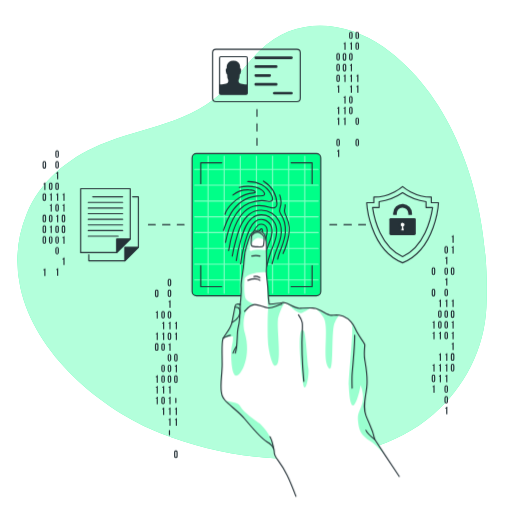
t = 0.00 s
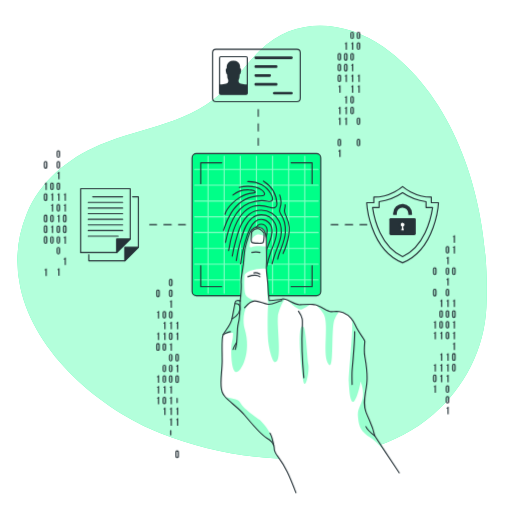
t = 1.05 s
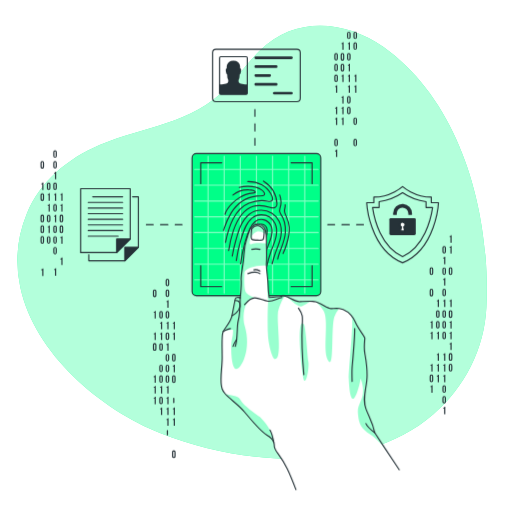
t = 1.95 s
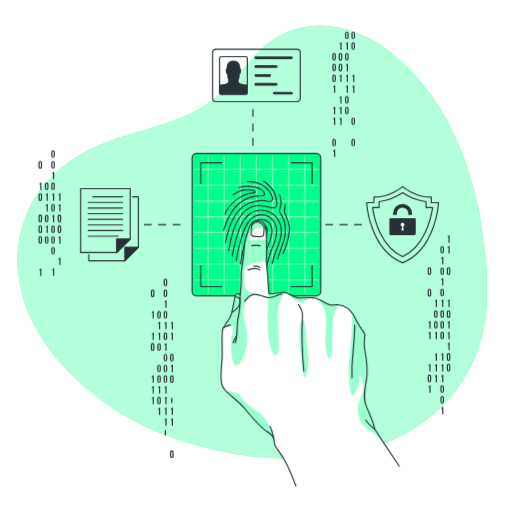
t = 3.00 s
t = 4.05 s: frame unchanged from t = 1.95 s, image omitted
t = 4.95 s: frame unchanged from t = 1.05 s, image omitted

The animated SVG that drew these frames (rendered in a browser with its animation timeline set to each time). Animation: 2 CSS @keyframes rules; one cycle of 6.00 s, repeats indefinitely.

<svg class="animated" id="freepik_stories-fingerprint" xmlns="http://www.w3.org/2000/svg" viewBox="0 0 500 500" version="1.1" xmlns:xlink="http://www.w3.org/1999/xlink" xmlns:svgjs="http://svgjs.com/svgjs"><style>svg#freepik_stories-fingerprint:not(.animated) .animable {opacity: 0;}svg#freepik_stories-fingerprint.animated #freepik--Graphics--inject-2 {animation: 6s Infinite  linear shake;animation-delay: 0s;}svg#freepik_stories-fingerprint.animated #freepik--Hand--inject-2 {animation: 6s Infinite  linear floating;animation-delay: 0s;}            @keyframes shake {                10%, 90% {                    transform: translate3d(-1px, 0, 0);                  }                  20%, 80% {                    transform: translate3d(2px, 0, 0);                  }                  30%, 50%, 70% {                    transform: translate3d(-4px, 0, 0);                  }                  40%, 60% {                    transform: translate3d(4px, 0, 0);                  }            }                    @keyframes floating {                0% {                    opacity: 1;                    transform: translateY(0px);                }                50% {                    transform: translateY(-10px);                }                100% {                    opacity: 1;                    transform: translateY(0px);                }            }        </style><g id="freepik--background-simple--inject-2" class="animable" style="transform-origin: 246.234px 248.585px;"><g id="eldrql3cim2cv"><path d="M67.93,167.09s-27.88,72,11.3,144.5S199.11,422.39,263.7,455.14s131.66,16.8,163.53-36.84-11.84-91.93-11.9-168.42,11.45-96.74-30-161.36-143.06-78.93-219.9-31S67.93,167.09,67.93,167.09Z" style="fill: rgb(255, 255, 255); opacity: 0.7; transform-origin: 248.588px 250.609px;" class="animable" id="elk6lkio78vbs"></path></g><path d="M19.78,280.21a120.38,120.38,0,0,1,6.41-71.42C39,177.17,66.46,154.71,97.24,141.6c44.74-19,88.66-19.41,125-56.74,11.21-11.52,20.63-24.71,32.08-36,33.8-33.26,83.26-29.23,120.19-2.85,77,55,104.76,164,100.47,254.06-1.92,40.43-21.22,78.06-51.77,104.58-69.09,60-186.4,49.9-265.76,18.58C98.31,399.9,33.68,345.43,19.78,280.21Z" style="fill: #00FF88; transform-origin: 246.234px 236.664px;" id="elbbwjqoenb3v" class="animable"></path><g id="elqvrk4dj6qcj"><path d="M19.78,280.21a120.38,120.38,0,0,1,6.41-71.42C39,177.17,66.46,154.71,97.24,141.6c44.74-19,88.66-19.41,125-56.74,11.21-11.52,20.63-24.71,32.08-36,33.8-33.26,83.26-29.23,120.19-2.85,77,55,104.76,164,100.47,254.06-1.92,40.43-21.22,78.06-51.77,104.58-69.09,60-186.4,49.9-265.76,18.58C98.31,399.9,33.68,345.43,19.78,280.21Z" style="fill: rgb(255, 255, 255); opacity: 0.7; transform-origin: 246.234px 236.664px;" class="animable" id="eleoemb8j8g0u"></path></g></g><g id="freepik--Graphics--inject-2" class="animable" style="transform-origin: 242.635px 239.081px;"><line x1="250.94" y1="106.97" x2="250.94" y2="113.61" style="fill: none; stroke: rgb(38, 50, 56); stroke-linecap: round; stroke-linejoin: round; stroke-width: 1.10721px; transform-origin: 250.94px 110.29px;" id="elen70is0aa59" class="animable"></line><line x1="250.94" y1="120.78" x2="250.94" y2="131.53" style="fill: none; stroke: rgb(38, 50, 56); stroke-linecap: round; stroke-linejoin: round; stroke-width: 1.10721px; stroke-dasharray: 7.16552, 7.16552; transform-origin: 250.94px 126.155px;" id="elusv39ltnwml" class="animable"></line><line x1="250.94" y1="135.11" x2="250.94" y2="141.75" style="fill: none; stroke: rgb(38, 50, 56); stroke-linecap: round; stroke-linejoin: round; stroke-width: 1.10721px; transform-origin: 250.94px 138.43px;" id="elomv2dhj4fpi" class="animable"></line><line x1="356.91" y1="219.38" x2="350.27" y2="219.38" style="fill: none; stroke: rgb(38, 50, 56); stroke-linecap: round; stroke-linejoin: round; stroke-width: 1.10721px; transform-origin: 353.59px 219.38px;" id="el6licugb73r8" class="animable"></line><line x1="343.1" y1="219.38" x2="332.35" y2="219.38" style="fill: none; stroke: rgb(38, 50, 56); stroke-linecap: round; stroke-linejoin: round; stroke-width: 1.10721px; stroke-dasharray: 7.16549, 7.16549; transform-origin: 337.725px 219.38px;" id="el51jspbi0j2s" class="animable"></line><line x1="328.77" y1="219.38" x2="322.13" y2="219.38" style="fill: none; stroke: rgb(38, 50, 56); stroke-linecap: round; stroke-linejoin: round; stroke-width: 1.10721px; transform-origin: 325.45px 219.38px;" id="elo1aby1n9fze" class="animable"></line><line x1="179.76" y1="219.38" x2="173.11" y2="219.38" style="fill: none; stroke: rgb(38, 50, 56); stroke-linecap: round; stroke-linejoin: round; stroke-width: 1.10721px; transform-origin: 176.435px 219.38px;" id="elymwcxdh8cjb" class="animable"></line><line x1="165.95" y1="219.38" x2="155.2" y2="219.38" style="fill: none; stroke: rgb(38, 50, 56); stroke-linecap: round; stroke-linejoin: round; stroke-width: 1.10721px; stroke-dasharray: 7.16549, 7.16549; transform-origin: 160.575px 219.38px;" id="ellog5cx8alen" class="animable"></line><line x1="151.62" y1="219.38" x2="144.97" y2="219.38" style="fill: none; stroke: rgb(38, 50, 56); stroke-linecap: round; stroke-linejoin: round; stroke-width: 1.10721px; transform-origin: 148.295px 219.38px;" id="eleuf1s15xg6" class="animable"></line><path d="M434,241.9a1.75,1.75,0,1,1,3.5,0v3.82a1.75,1.75,0,1,1-3.5,0Zm1.15,3.89c0,.52.23.72.6.72s.59-.2.59-.72v-4c0-.52-.23-.72-.59-.72s-.6.2-.6.72Z" style="fill: rgb(38, 50, 56); transform-origin: 435.75px 243.81px;" id="el5bh7uuczpbn" class="animable"></path><path d="M434.82,251.54a1.14,1.14,0,0,0,1.26-.92h.78V258h-1.15v-5.59h-.89Z" style="fill: rgb(38, 50, 56); transform-origin: 435.84px 254.31px;" id="elc464kzkvl1o" class="animable"></path><path d="M434,262.85a1.75,1.75,0,1,1,3.5,0v3.81a1.75,1.75,0,1,1-3.5,0Zm1.15,3.89c0,.52.23.72.6.72s.59-.2.59-.72v-4c0-.53-.23-.72-.59-.72s-.6.19-.6.72Z" style="fill: rgb(38, 50, 56); transform-origin: 435.75px 264.755px;" id="el3hqpa81u0st" class="animable"></path><path d="M434.82,272.49a1.14,1.14,0,0,0,1.26-.92h.78v7.32h-1.15V273.3h-.89Z" style="fill: rgb(38, 50, 56); transform-origin: 435.84px 275.23px;" id="elkerpepekbvf" class="animable"></path><path d="M434,283.8a1.75,1.75,0,1,1,3.5,0v3.81a1.75,1.75,0,1,1-3.5,0Zm1.15,3.88c0,.53.23.72.6.72s.59-.19.59-.72v-4c0-.52-.23-.72-.59-.72s-.6.2-.6.72Z" style="fill: rgb(38, 50, 56); transform-origin: 435.75px 285.705px;" id="elvs90gtzg7z" class="animable"></path><path d="M434.82,293.43a1.14,1.14,0,0,0,1.26-.92h.78v7.33h-1.15v-5.59h-.89Z" style="fill: rgb(38, 50, 56); transform-origin: 435.84px 296.175px;" id="ellz21wb7rrmd" class="animable"></path><path d="M434,304.74a1.75,1.75,0,1,1,3.5,0v3.82a1.75,1.75,0,1,1-3.5,0Zm1.15,3.89c0,.52.23.72.6.72s.59-.2.59-.72v-4c0-.52-.23-.72-.59-.72s-.6.2-.6.72Z" style="fill: rgb(38, 50, 56); transform-origin: 435.75px 306.65px;" id="elqcof2ay0xyb" class="animable"></path><path d="M434,315.22a1.75,1.75,0,1,1,3.5,0V319a1.75,1.75,0,1,1-3.5,0Zm1.15,3.88c0,.53.23.72.6.72s.59-.19.59-.72v-4c0-.53-.23-.73-.59-.73s-.6.2-.6.73Z" style="fill: rgb(38, 50, 56); transform-origin: 435.75px 317.11px;" id="el0vpodreoj1b" class="animable"></path><path d="M434,325.69a1.75,1.75,0,1,1,3.5,0v3.81a1.75,1.75,0,1,1-3.5,0Zm1.15,3.89c0,.52.23.72.6.72s.59-.2.59-.72v-4c0-.52-.23-.72-.59-.72s-.6.2-.6.72Z" style="fill: rgb(38, 50, 56); transform-origin: 435.75px 327.595px;" id="elkvdh4y5ifkn" class="animable"></path><path d="M434.82,345.8a1.14,1.14,0,0,0,1.26-.92h.78v7.33h-1.15v-5.59h-.89Z" style="fill: rgb(38, 50, 56); transform-origin: 435.84px 348.545px;" id="elpv7e75u0bu" class="animable"></path><path d="M434.82,356.28a1.13,1.13,0,0,0,1.26-.93h.78v7.33h-1.15v-5.59h-.89Z" style="fill: rgb(38, 50, 56); transform-origin: 435.84px 359.015px;" id="elglhhtuj8iau" class="animable"></path><path d="M434.82,366.75a1.14,1.14,0,0,0,1.26-.92h.78v7.32h-1.15v-5.58h-.89Z" style="fill: rgb(38, 50, 56); transform-origin: 435.84px 369.49px;" id="elzb9dvtjckpq" class="animable"></path><path d="M434,378.06a1.75,1.75,0,1,1,3.5,0v3.81a1.75,1.75,0,1,1-3.5,0Zm1.15,3.88c0,.53.23.72.6.72s.59-.19.59-.72V378c0-.53-.23-.73-.59-.73s-.6.2-.6.73Z" style="fill: rgb(38, 50, 56); transform-origin: 435.75px 379.965px;" id="elhch0egi8ar" class="animable"></path><path d="M434,388.53a1.75,1.75,0,1,1,3.5,0v3.81a1.75,1.75,0,1,1-3.5,0Zm1.15,3.89c0,.52.23.72.6.72s.59-.2.59-.72v-4c0-.52-.23-.72-.59-.72s-.6.2-.6.72Z" style="fill: rgb(38, 50, 56); transform-origin: 435.75px 390.435px;" id="el1g6tztqpud9" class="animable"></path><path d="M434.82,398.17a1.14,1.14,0,0,0,1.26-.92h.78v7.32h-1.15V399h-.89Z" style="fill: rgb(38, 50, 56); transform-origin: 435.84px 400.91px;" id="eltytnh423uhr" class="animable"></path><path d="M441,230.59a1.15,1.15,0,0,0,1.27-.92h.77V237h-1.15v-5.59H441Z" style="fill: rgb(38, 50, 56); transform-origin: 442.02px 233.335px;" id="el6hh1go7taq2" class="animable"></path><path d="M441,241.07a1.15,1.15,0,0,0,1.27-.92h.77v7.32h-1.15v-5.59H441Z" style="fill: rgb(38, 50, 56); transform-origin: 442.02px 243.81px;" id="elnmbwmi8gq5k" class="animable"></path><path d="M440.24,262.85a1.75,1.75,0,1,1,3.49,0v3.81a1.75,1.75,0,1,1-3.49,0Zm1.15,3.89c0,.52.23.72.59.72s.6-.2.6-.72v-4c0-.53-.23-.72-.6-.72s-.59.19-.59.72Z" style="fill: rgb(38, 50, 56); transform-origin: 441.985px 264.755px;" id="elcpf36rji6zd" class="animable"></path><path d="M441,293.43a1.15,1.15,0,0,0,1.27-.92h.77v7.33h-1.15v-5.59H441Z" style="fill: rgb(38, 50, 56); transform-origin: 442.02px 296.175px;" id="eljtas4zny5wk" class="animable"></path><path d="M440.24,304.74a1.75,1.75,0,1,1,3.49,0v3.82a1.75,1.75,0,1,1-3.49,0Zm1.15,3.89c0,.52.23.72.59.72s.6-.2.6-.72v-4c0-.52-.23-.72-.6-.72s-.59.2-.59.72Z" style="fill: rgb(38, 50, 56); transform-origin: 441.985px 306.65px;" id="elqtc0jc0uua" class="animable"></path><path d="M441,314.38a1.15,1.15,0,0,0,1.27-.92h.77v7.33h-1.15V315.2H441Z" style="fill: rgb(38, 50, 56); transform-origin: 442.02px 317.125px;" id="el0s6kfsk3d2l" class="animable"></path><path d="M441,324.85a1.14,1.14,0,0,0,1.27-.92h.77v7.33h-1.15v-5.59H441Z" style="fill: rgb(38, 50, 56); transform-origin: 442.02px 327.595px;" id="elu1u1u230dbk" class="animable"></path><path d="M441,335.33a1.15,1.15,0,0,0,1.27-.92h.77v7.32h-1.15v-5.59H441Z" style="fill: rgb(38, 50, 56); transform-origin: 442.02px 338.07px;" id="elt1544y9akl" class="animable"></path><path d="M440.24,346.64a1.75,1.75,0,1,1,3.49,0v3.81a1.75,1.75,0,1,1-3.49,0Zm1.15,3.88c0,.53.23.72.59.72s.6-.19.6-.72v-3.95c0-.53-.23-.73-.6-.73s-.59.2-.59.73Z" style="fill: rgb(38, 50, 56); transform-origin: 441.985px 348.545px;" id="el5ad4ws01r3o" class="animable"></path><path d="M440.24,357.11a1.75,1.75,0,1,1,3.49,0v3.81a1.75,1.75,0,1,1-3.49,0Zm1.15,3.89c0,.52.23.72.59.72s.6-.2.6-.72v-4c0-.52-.23-.72-.6-.72s-.59.2-.59.72Z" style="fill: rgb(38, 50, 56); transform-origin: 441.985px 359.015px;" id="elrusen2zg91k" class="animable"></path><path d="M428.59,293.43a1.15,1.15,0,0,0,1.27-.92h.77v7.33h-1.15v-5.59h-.89Z" style="fill: rgb(38, 50, 56); transform-origin: 429.61px 296.175px;" id="elfirev9bpttk" class="animable"></path><path d="M427.78,304.74a1.75,1.75,0,1,1,3.5,0v3.82a1.75,1.75,0,1,1-3.5,0Zm1.15,3.89c0,.52.23.72.6.72s.6-.2.6-.72v-4c0-.52-.23-.72-.6-.72s-.6.2-.6.72Z" style="fill: rgb(38, 50, 56); transform-origin: 429.53px 306.65px;" id="el2yxtv4omgp8" class="animable"></path><path d="M427.78,315.22a1.75,1.75,0,1,1,3.5,0V319a1.75,1.75,0,1,1-3.5,0Zm1.15,3.88c0,.53.23.72.6.72s.6-.19.6-.72v-4c0-.53-.23-.73-.6-.73s-.6.2-.6.73Z" style="fill: rgb(38, 50, 56); transform-origin: 429.53px 317.11px;" id="el22ru6ubkj53" class="animable"></path><path d="M428.59,324.85a1.14,1.14,0,0,0,1.27-.92h.77v7.33h-1.15v-5.59h-.89Z" style="fill: rgb(38, 50, 56); transform-origin: 429.61px 327.595px;" id="elbyalu32qfqo" class="animable"></path><path d="M428.59,345.8a1.15,1.15,0,0,0,1.27-.92h.77v7.33h-1.15v-5.59h-.89Z" style="fill: rgb(38, 50, 56); transform-origin: 429.61px 348.545px;" id="el568wqq5vlll" class="animable"></path><path d="M428.59,356.28a1.15,1.15,0,0,0,1.27-.93h.77v7.33h-1.15v-5.59h-.89Z" style="fill: rgb(38, 50, 56); transform-origin: 429.61px 359.015px;" id="elpd35u8gzkye" class="animable"></path><path d="M428.59,366.75a1.15,1.15,0,0,0,1.27-.92h.77v7.32h-1.15v-5.58h-.89Z" style="fill: rgb(38, 50, 56); transform-origin: 429.61px 369.49px;" id="elowu0jxl9exq" class="animable"></path><path d="M421.56,262.85a1.75,1.75,0,1,1,3.49,0v3.81a1.75,1.75,0,1,1-3.49,0Zm1.15,3.89c0,.52.23.72.59.72s.6-.2.6-.72v-4c0-.53-.23-.72-.6-.72s-.59.19-.59.72Z" style="fill: rgb(38, 50, 56); transform-origin: 423.305px 264.755px;" id="elq4vy2hodf3" class="animable"></path><path d="M421.56,283.8a1.75,1.75,0,1,1,3.49,0v3.81a1.75,1.75,0,1,1-3.49,0Zm1.15,3.88c0,.53.23.72.59.72s.6-.19.6-.72v-4c0-.52-.23-.72-.6-.72s-.59.2-.59.72Z" style="fill: rgb(38, 50, 56); transform-origin: 423.305px 285.705px;" id="eldspyr6kzoxu" class="animable"></path><path d="M422.36,314.38a1.15,1.15,0,0,0,1.27-.92h.77v7.33h-1.15V315.2h-.89Z" style="fill: rgb(38, 50, 56); transform-origin: 423.38px 317.125px;" id="ellzprj1y2gbe" class="animable"></path><path d="M422.36,324.85a1.14,1.14,0,0,0,1.27-.92h.77v7.33h-1.15v-5.59h-.89Z" style="fill: rgb(38, 50, 56); transform-origin: 423.38px 327.595px;" id="elwbqkov7ce9b" class="animable"></path><path d="M422.36,356.28a1.15,1.15,0,0,0,1.27-.93h.77v7.33h-1.15v-5.59h-.89Z" style="fill: rgb(38, 50, 56); transform-origin: 423.38px 359.015px;" id="eln88lbqogd5l" class="animable"></path><path d="M421.56,367.59a1.75,1.75,0,1,1,3.49,0v3.81a1.75,1.75,0,1,1-3.49,0Zm1.15,3.88c0,.52.23.72.59.72s.6-.2.6-.72v-4c0-.52-.23-.72-.6-.72s-.59.2-.59.72Z" style="fill: rgb(38, 50, 56); transform-origin: 423.305px 369.495px;" id="elalbxt8uijt" class="animable"></path><path d="M422.36,377.22a1.15,1.15,0,0,0,1.27-.92h.77v7.33h-1.15V378h-.89Z" style="fill: rgb(38, 50, 56); transform-origin: 423.38px 379.965px;" id="elptoxttr3cqc" class="animable"></path><path d="M163.73,274a1.75,1.75,0,1,1,3.5,0v3.81a1.75,1.75,0,1,1-3.5,0Zm1.15,3.88c0,.53.23.73.6.73s.59-.2.59-.73v-4c0-.53-.23-.73-.59-.73s-.6.2-.6.73Z" style="fill: rgb(38, 50, 56); transform-origin: 165.48px 275.905px;" id="elxf1ljcunyc" class="animable"></path><path d="M163.73,284.5a1.75,1.75,0,1,1,3.5,0v3.81a1.75,1.75,0,1,1-3.5,0Zm1.15,3.89c0,.52.23.72.6.72s.59-.2.59-.72v-4c0-.52-.23-.72-.59-.72s-.6.2-.6.72Z" style="fill: rgb(38, 50, 56); transform-origin: 165.48px 286.405px;" id="eldmpjem6to5" class="animable"></path><path d="M164.54,294.14a1.14,1.14,0,0,0,1.26-.92h.78v7.33h-1.15V295h-.89Z" style="fill: rgb(38, 50, 56); transform-origin: 165.56px 296.885px;" id="el31dx18njsf9" class="animable"></path><path d="M163.73,305.45a1.75,1.75,0,1,1,3.5,0v3.81a1.75,1.75,0,1,1-3.5,0Zm1.15,3.88c0,.53.23.73.6.73s.59-.2.59-.73v-3.95c0-.53-.23-.73-.59-.73s-.6.2-.6.73Z" style="fill: rgb(38, 50, 56); transform-origin: 165.48px 307.355px;" id="el24hp3stf2wr" class="animable"></path><path d="M164.54,315.09a1.14,1.14,0,0,0,1.26-.92h.78v7.32h-1.15V315.9h-.89Z" style="fill: rgb(38, 50, 56); transform-origin: 165.56px 317.83px;" id="elysbrqx0vuf" class="animable"></path><path d="M163.73,326.4a1.75,1.75,0,1,1,3.5,0v3.81a1.75,1.75,0,1,1-3.5,0Zm1.15,3.88c0,.52.23.72.6.72s.59-.2.59-.72v-4c0-.52-.23-.72-.59-.72s-.6.2-.6.72Z" style="fill: rgb(38, 50, 56); transform-origin: 165.48px 328.305px;" id="el8e27315rooo" class="animable"></path><path d="M164.54,336a1.14,1.14,0,0,0,1.26-.92h.78v7.33h-1.15v-5.59h-.89Z" style="fill: rgb(38, 50, 56); transform-origin: 165.56px 338.745px;" id="elhydrz4zb92h" class="animable"></path><path d="M163.73,347.34a1.75,1.75,0,1,1,3.5,0v3.81a1.75,1.75,0,1,1-3.5,0Zm1.15,3.89c0,.52.23.72.6.72s.59-.2.59-.72v-4c0-.52-.23-.72-.59-.72s-.6.2-.6.72Z" style="fill: rgb(38, 50, 56); transform-origin: 165.48px 349.245px;" id="el5qnqd4ncrny" class="animable"></path><path d="M163.73,357.82a1.75,1.75,0,1,1,3.5,0v3.81a1.75,1.75,0,1,1-3.5,0Zm1.15,3.88c0,.52.23.72.6.72s.59-.2.59-.72v-4c0-.52-.23-.72-.59-.72s-.6.2-.6.72Z" style="fill: rgb(38, 50, 56); transform-origin: 165.48px 359.725px;" id="elo4cxpb9x4nk" class="animable"></path><path d="M163.73,368.29a1.75,1.75,0,1,1,3.5,0v3.81a1.75,1.75,0,1,1-3.5,0Zm1.15,3.88c0,.53.23.73.6.73s.59-.2.59-.73v-3.95c0-.53-.23-.72-.59-.72s-.6.19-.6.72Z" style="fill: rgb(38, 50, 56); transform-origin: 165.48px 370.195px;" id="eli3yedun2in9" class="animable"></path><path d="M164.54,377.93a1.14,1.14,0,0,0,1.26-.92h.78v7.32h-1.15v-5.59h-.89Z" style="fill: rgb(38, 50, 56); transform-origin: 165.56px 380.67px;" id="ely213w6f0kss" class="animable"></path><path d="M164.54,388.4a1.14,1.14,0,0,0,1.26-.92h.78v7.33h-1.15v-5.59h-.89Z" style="fill: rgb(38, 50, 56); transform-origin: 165.56px 391.145px;" id="el2sngln7gf28" class="animable"></path><path d="M164.54,398.87a1.14,1.14,0,0,0,1.26-.92h.78v7.33h-1.15v-5.59h-.89Z" style="fill: rgb(38, 50, 56); transform-origin: 165.56px 401.615px;" id="elhd5zjlakfbc" class="animable"></path><path d="M164.54,409.35a1.14,1.14,0,0,0,1.26-.92h.78v7.32h-1.15v-5.59h-.89Z" style="fill: rgb(38, 50, 56); transform-origin: 165.56px 412.09px;" id="elm20smvkv1wr" class="animable"></path><path d="M164.88,424.54c0,.53.23.72.6.72s.59-.19.59-.72v-4c0-.52-.23-.72-.59-.72s-.6.2-.6.72Z" style="fill: rgb(38, 50, 56); transform-origin: 165.475px 422.54px;" id="elfte2tal6ue" class="animable"></path><path d="M170.76,315.09a1.15,1.15,0,0,0,1.27-.92h.77v7.32h-1.15V315.9h-.89Z" style="fill: rgb(38, 50, 56); transform-origin: 171.78px 317.83px;" id="elg9psvsfqipf" class="animable"></path><path d="M170.76,325.56a1.15,1.15,0,0,0,1.27-.92h.77V332h-1.15v-5.59h-.89Z" style="fill: rgb(38, 50, 56); transform-origin: 171.78px 328.32px;" id="elcrn757oaizg" class="animable"></path><path d="M170,347.34a1.75,1.75,0,1,1,3.49,0v3.81a1.75,1.75,0,1,1-3.49,0Zm1.15,3.89c0,.52.23.72.59.72s.6-.2.6-.72v-4c0-.52-.23-.72-.6-.72s-.59.2-.59.72Z" style="fill: rgb(38, 50, 56); transform-origin: 171.745px 349.245px;" id="el0vosyh30dnta" class="animable"></path><path d="M170.76,357a1.15,1.15,0,0,0,1.27-.92h.77v7.33h-1.15V357.8h-.89Z" style="fill: rgb(38, 50, 56); transform-origin: 171.78px 359.745px;" id="el2gqv6ldnyb4" class="animable"></path><path d="M170,368.29a1.75,1.75,0,1,1,3.49,0v3.81a1.75,1.75,0,1,1-3.49,0Zm1.15,3.88c0,.53.23.73.59.73s.6-.2.6-.73v-3.95c0-.53-.23-.72-.6-.72s-.59.19-.59.72Z" style="fill: rgb(38, 50, 56); transform-origin: 171.745px 370.195px;" id="el3939r7fjhkq" class="animable"></path><path d="M171.11,393.12c0,.52.23.72.59.72s.6-.2.6-.72v-4c0-.52-.23-.72-.6-.72s-.59.2-.59.72Z" style="fill: rgb(38, 50, 56); transform-origin: 171.705px 391.12px;" id="eldjukl080s96" class="animable"></path><path d="M170.76,398.87A1.15,1.15,0,0,0,172,398h.77v7.33h-1.15v-5.59h-.89Z" style="fill: rgb(38, 50, 56); transform-origin: 171.75px 401.665px;" id="eloyf8lsu10q" class="animable"></path><path d="M170.76,409.35a1.15,1.15,0,0,0,1.27-.92h.77v7.32h-1.15v-5.59h-.89Z" style="fill: rgb(38, 50, 56); transform-origin: 171.78px 412.09px;" id="elume5ltxptnr" class="animable"></path><path d="M170,441.6a1.75,1.75,0,1,1,3.49,0v3.82a1.75,1.75,0,1,1-3.49,0Zm1.15,3.89c0,.52.23.72.59.72s.6-.2.6-.72v-4c0-.52-.23-.72-.6-.72s-.59.2-.59.72Z" style="fill: rgb(38, 50, 56); transform-origin: 171.745px 443.51px;" id="elfiwb5tiyk1l" class="animable"></path><path d="M157.5,305.45a1.75,1.75,0,1,1,3.5,0v3.81a1.75,1.75,0,1,1-3.5,0Zm1.15,3.88c0,.53.23.73.6.73s.6-.2.6-.73v-3.95c0-.53-.23-.73-.6-.73s-.6.2-.6.73Z" style="fill: rgb(38, 50, 56); transform-origin: 159.25px 307.355px;" id="elorwsc4ypoc" class="animable"></path><path d="M158.31,315.09a1.15,1.15,0,0,0,1.27-.92h.77v7.32H159.2V315.9h-.89Z" style="fill: rgb(38, 50, 56); transform-origin: 159.33px 317.83px;" id="elznickjdeux8" class="animable"></path><path d="M158.31,325.56a1.15,1.15,0,0,0,1.27-.92h.77V332H159.2v-5.59h-.89Z" style="fill: rgb(38, 50, 56); transform-origin: 159.33px 328.32px;" id="eljfyybnb5ad" class="animable"></path><path d="M157.5,336.87a1.75,1.75,0,1,1,3.5,0v3.81a1.75,1.75,0,1,1-3.5,0Zm1.15,3.88c0,.53.23.73.6.73s.6-.2.6-.73V336.8c0-.53-.23-.73-.6-.73s-.6.2-.6.73Z" style="fill: rgb(38, 50, 56); transform-origin: 159.25px 338.775px;" id="el5c44a77zzrs" class="animable"></path><path d="M157.5,357.82a1.75,1.75,0,1,1,3.5,0v3.81a1.75,1.75,0,1,1-3.5,0Zm1.15,3.88c0,.52.23.72.6.72s.6-.2.6-.72v-4c0-.52-.23-.72-.6-.72s-.6.2-.6.72Z" style="fill: rgb(38, 50, 56); transform-origin: 159.25px 359.725px;" id="el19a247hh45uh" class="animable"></path><path d="M157.5,368.29a1.75,1.75,0,1,1,3.5,0v3.81a1.75,1.75,0,1,1-3.5,0Zm1.15,3.88c0,.53.23.73.6.73s.6-.2.6-.73v-3.95c0-.53-.23-.72-.6-.72s-.6.19-.6.72Z" style="fill: rgb(38, 50, 56); transform-origin: 159.25px 370.195px;" id="elsxopfrof2sm" class="animable"></path><path d="M158.31,377.93a1.15,1.15,0,0,0,1.27-.92h.77v7.32H159.2v-5.59h-.89Z" style="fill: rgb(38, 50, 56); transform-origin: 159.33px 380.67px;" id="elsbtwxbdlv2" class="animable"></path><path d="M157.5,389.24a1.75,1.75,0,1,1,3.5,0v3.81a1.75,1.75,0,1,1-3.5,0Zm1.15,3.88c0,.52.23.72.6.72s.6-.2.6-.72v-4c0-.52-.23-.72-.6-.72s-.6.2-.6.72Z" style="fill: rgb(38, 50, 56); transform-origin: 159.25px 391.145px;" id="elj7oyrzkyvmg" class="animable"></path><path d="M158.31,398.87a1.15,1.15,0,0,0,1.27-.92h.77v7.33H159.2v-5.59h-.89Z" style="fill: rgb(38, 50, 56); transform-origin: 159.33px 401.615px;" id="elbg6fpfmfxu7" class="animable"></path><path d="M151.28,284.5a1.75,1.75,0,1,1,3.49,0v3.81a1.75,1.75,0,1,1-3.49,0Zm1.15,3.89c0,.52.23.72.59.72s.6-.2.6-.72v-4c0-.52-.23-.72-.6-.72s-.59.2-.59.72Z" style="fill: rgb(38, 50, 56); transform-origin: 153.025px 286.405px;" id="elvd1bclpgb4" class="animable"></path><path d="M152.08,304.61a1.15,1.15,0,0,0,1.27-.92h.77V311H153v-5.59h-.89Z" style="fill: rgb(38, 50, 56); transform-origin: 153.1px 307.345px;" id="elokm3oviptef" class="animable"></path><path d="M152.08,325.56a1.15,1.15,0,0,0,1.27-.92h.77V332H153v-5.59h-.89Z" style="fill: rgb(38, 50, 56); transform-origin: 153.1px 328.32px;" id="el66y7kdhc3lp" class="animable"></path><path d="M151.28,336.87a1.75,1.75,0,1,1,3.49,0v3.81a1.75,1.75,0,1,1-3.49,0Zm1.15,3.89c0,.52.23.72.59.72s.6-.2.6-.72v-4c0-.53-.23-.72-.6-.72s-.59.19-.59.72Z" style="fill: rgb(38, 50, 56); transform-origin: 153.025px 338.775px;" id="elnam5npigkr" class="animable"></path><path d="M152.08,367.45a1.15,1.15,0,0,0,1.27-.92h.77v7.33H153v-5.59h-.89Z" style="fill: rgb(38, 50, 56); transform-origin: 153.1px 370.195px;" id="eladvfunpybp8" class="animable"></path><path d="M152.08,377.93a1.15,1.15,0,0,0,1.27-.92h.77v7.32H153v-5.59h-.89Z" style="fill: rgb(38, 50, 56); transform-origin: 153.1px 380.67px;" id="eljxbvtgdxf3g" class="animable"></path><path d="M152.08,388.4a1.15,1.15,0,0,0,1.27-.92h.77v7.33H153v-5.59h-.89Z" style="fill: rgb(38, 50, 56); transform-origin: 153.1px 391.145px;" id="elpa82zsw4obc" class="animable"></path><path d="M347.11,32.61a1.75,1.75,0,1,1,3.5,0v3.81a1.75,1.75,0,1,1-3.5,0Zm1.15,3.88c0,.52.23.72.6.72s.59-.2.59-.72v-4c0-.52-.23-.72-.59-.72s-.6.2-.6.72Z" style="fill: rgb(38, 50, 56); transform-origin: 348.86px 34.515px;" id="elhd23x42rzi" class="animable"></path><path d="M347.11,43.08a1.75,1.75,0,1,1,3.5,0v3.81a1.75,1.75,0,1,1-3.5,0ZM348.26,47c0,.53.23.73.6.73s.59-.2.59-.73V43c0-.53-.23-.73-.59-.73s-.6.2-.6.73Z" style="fill: rgb(38, 50, 56); transform-origin: 348.86px 44.985px;" id="elhtc8enb7umq" class="animable"></path><path d="M347.92,73.66a1.14,1.14,0,0,0,1.26-.92H350v7.33h-1.15V74.48h-.89Z" style="fill: rgb(38, 50, 56); transform-origin: 348.96px 76.405px;" id="el3kw5mnknyyu" class="animable"></path><path d="M347.92,84.14a1.14,1.14,0,0,0,1.26-.92H350v7.32h-1.15V85h-.89Z" style="fill: rgb(38, 50, 56); transform-origin: 348.96px 86.88px;" id="el01z25zkako24" class="animable"></path><path d="M347.11,116.39a1.75,1.75,0,1,1,3.5,0v3.81a1.75,1.75,0,1,1-3.5,0Zm1.15,3.89c0,.52.23.72.6.72s.59-.2.59-.72v-4c0-.52-.23-.72-.59-.72s-.6.2-.6.72Z" style="fill: rgb(38, 50, 56); transform-origin: 348.86px 118.295px;" id="el50kreedb91r" class="animable"></path><path d="M347.11,137.34a1.75,1.75,0,1,1,3.5,0v3.81a1.75,1.75,0,1,1-3.5,0Zm1.15,3.88c0,.53.23.73.6.73s.59-.2.59-.73v-3.95c0-.53-.23-.72-.59-.72s-.6.19-.6.72Z" style="fill: rgb(38, 50, 56); transform-origin: 348.86px 139.245px;" id="el9pm2ipfpbr7" class="animable"></path><path d="M328.43,53.55a1.75,1.75,0,1,1,3.5,0v3.81a1.75,1.75,0,1,1-3.5,0Zm1.15,3.89c0,.52.23.72.6.72s.59-.2.59-.72v-4c0-.52-.23-.72-.59-.72s-.6.2-.6.72Z" style="fill: rgb(38, 50, 56); transform-origin: 330.18px 55.455px;" id="el23wvugx4y3h" class="animable"></path><path d="M328.43,64a1.75,1.75,0,1,1,3.5,0v3.81a1.75,1.75,0,1,1-3.5,0Zm1.15,3.88c0,.52.23.72.6.72s.59-.2.59-.72V64c0-.52-.23-.72-.59-.72s-.6.2-.6.72Z" style="fill: rgb(38, 50, 56); transform-origin: 330.18px 65.905px;" id="elmkt3w0kmahm" class="animable"></path><path d="M328.43,74.5a1.75,1.75,0,1,1,3.5,0v3.81a1.75,1.75,0,1,1-3.5,0Zm1.15,3.88c0,.53.23.73.6.73s.59-.2.59-.73V74.43c0-.53-.23-.73-.59-.73s-.6.2-.6.73Z" style="fill: rgb(38, 50, 56); transform-origin: 330.18px 76.405px;" id="eloxq01tdnht" class="animable"></path><path d="M329.24,84.14a1.14,1.14,0,0,0,1.26-.92h.78v7.32h-1.15V85h-.89Z" style="fill: rgb(38, 50, 56); transform-origin: 330.26px 86.88px;" id="el5qi5apjrxji" class="animable"></path><path d="M329.24,105.08a1.14,1.14,0,0,0,1.26-.92h.78v7.33h-1.15V105.9h-.89Z" style="fill: rgb(38, 50, 56); transform-origin: 330.26px 107.825px;" id="elkz3yz51ldzf" class="animable"></path><path d="M329.24,115.56a1.14,1.14,0,0,0,1.26-.92h.78V122h-1.15v-5.59h-.89Z" style="fill: rgb(38, 50, 56); transform-origin: 330.26px 118.32px;" id="eldngukcrdwl" class="animable"></path><path d="M328.43,137.34a1.75,1.75,0,1,1,3.5,0v3.81a1.75,1.75,0,1,1-3.5,0Zm1.15,3.88c0,.53.23.73.6.73s.59-.2.59-.73v-3.95c0-.53-.23-.72-.59-.72s-.6.19-.6.72Z" style="fill: rgb(38, 50, 56); transform-origin: 330.18px 139.245px;" id="el588gpmou2dp" class="animable"></path><path d="M329.24,147a1.14,1.14,0,0,0,1.26-.92h.78v7.32h-1.15v-5.59h-.89Z" style="fill: rgb(38, 50, 56); transform-origin: 330.26px 149.74px;" id="ela91uv2r8pnl" class="animable"></path><path d="M340.88,32.61a1.75,1.75,0,1,1,3.5,0v3.81a1.75,1.75,0,1,1-3.5,0ZM342,36.49c0,.52.23.72.59.72s.6-.2.6-.72v-4c0-.52-.23-.72-.6-.72s-.59.2-.59.72Z" style="fill: rgb(38, 50, 56); transform-origin: 342.63px 34.515px;" id="elv28mi194lwb" class="animable"></path><path d="M341.69,42.24a1.15,1.15,0,0,0,1.27-.92h.77v7.33h-1.15V43.06h-.89Z" style="fill: rgb(38, 50, 56); transform-origin: 342.71px 44.985px;" id="elkzxgrj6p8mq" class="animable"></path><path d="M340.88,53.55a1.75,1.75,0,1,1,3.5,0v3.81a1.75,1.75,0,1,1-3.5,0ZM342,57.44c0,.52.23.72.59.72s.6-.2.6-.72v-4c0-.52-.23-.72-.6-.72s-.59.2-.59.72Z" style="fill: rgb(38, 50, 56); transform-origin: 342.63px 55.455px;" id="elsvi86gx5ut" class="animable"></path><path d="M341.69,63.19a1.15,1.15,0,0,0,1.27-.92h.77V69.6h-1.15V64h-.89Z" style="fill: rgb(38, 50, 56); transform-origin: 342.71px 65.935px;" id="el3xm92665sw6" class="animable"></path><path d="M341.69,73.66a1.15,1.15,0,0,0,1.27-.92h.77v7.33h-1.15V74.48h-.89Z" style="fill: rgb(38, 50, 56); transform-origin: 342.71px 76.405px;" id="elphjanzfbc2i" class="animable"></path><path d="M341.69,84.14a1.15,1.15,0,0,0,1.27-.92h.77v7.32h-1.15V85h-.89Z" style="fill: rgb(38, 50, 56); transform-origin: 342.71px 86.88px;" id="elwnwcp6ny4ed" class="animable"></path><path d="M340.88,95.45a1.75,1.75,0,1,1,3.5,0v3.81a1.75,1.75,0,1,1-3.5,0ZM342,99.33c0,.52.23.72.59.72s.6-.2.6-.72v-4c0-.52-.23-.72-.6-.72s-.59.2-.59.72Z" style="fill: rgb(38, 50, 56); transform-origin: 342.63px 97.355px;" id="elx9wrrb03myb" class="animable"></path><path d="M340.88,105.92a1.75,1.75,0,1,1,3.5,0v3.81a1.75,1.75,0,1,1-3.5,0ZM342,109.8c0,.53.23.73.59.73s.6-.2.6-.73v-4c0-.53-.23-.72-.6-.72s-.59.19-.59.72Z" style="fill: rgb(38, 50, 56); transform-origin: 342.63px 107.825px;" id="el2jtlmxqipxs" class="animable"></path><path d="M335.46,42.24a1.15,1.15,0,0,0,1.27-.92h.77v7.33h-1.15V43.06h-.89Z" style="fill: rgb(38, 50, 56); transform-origin: 336.48px 44.985px;" id="elbntplscdycd" class="animable"></path><path d="M334.66,53.55a1.75,1.75,0,1,1,3.49,0v3.81a1.75,1.75,0,1,1-3.49,0Zm1.15,3.89c0,.52.23.72.59.72s.6-.2.6-.72v-4c0-.52-.23-.72-.6-.72s-.59.2-.59.72Z" style="fill: rgb(38, 50, 56); transform-origin: 336.405px 55.455px;" id="eljjragn8qro8" class="animable"></path><path d="M334.66,64a1.75,1.75,0,1,1,3.49,0v3.81a1.75,1.75,0,1,1-3.49,0Zm1.15,3.88c0,.52.23.72.59.72s.6-.2.6-.72V64c0-.52-.23-.72-.6-.72s-.59.2-.59.72Z" style="fill: rgb(38, 50, 56); transform-origin: 336.405px 65.905px;" id="elh31pcvh1h3" class="animable"></path><path d="M335.46,73.66a1.15,1.15,0,0,0,1.27-.92h.77v7.33h-1.15V74.48h-.89Z" style="fill: rgb(38, 50, 56); transform-origin: 336.48px 76.405px;" id="el5okusx736if" class="animable"></path><path d="M335.46,94.61a1.15,1.15,0,0,0,1.27-.92h.77V101h-1.15V95.43h-.89Z" style="fill: rgb(38, 50, 56); transform-origin: 336.48px 97.345px;" id="ellvhapj3j4l" class="animable"></path><path d="M335.46,105.08a1.15,1.15,0,0,0,1.27-.92h.77v7.33h-1.15V105.9h-.89Z" style="fill: rgb(38, 50, 56); transform-origin: 336.48px 107.825px;" id="ellu8ihusbdbp" class="animable"></path><path d="M335.46,115.56a1.15,1.15,0,0,0,1.27-.92h.77V122h-1.15v-5.59h-.89Z" style="fill: rgb(38, 50, 56); transform-origin: 336.48px 118.32px;" id="elywki5onnvv" class="animable"></path><path d="M54,148.57a1.75,1.75,0,1,1,3.5,0v3.82a1.75,1.75,0,1,1-3.5,0Zm1.15,3.89c0,.52.23.72.6.72s.59-.2.59-.72v-4c0-.52-.23-.72-.59-.72s-.6.2-.6.72Z" style="fill: rgb(38, 50, 56); transform-origin: 55.75px 150.48px;" id="elm0id8g3ifnq" class="animable"></path><path d="M54,159.05a1.75,1.75,0,1,1,3.5,0v3.81a1.75,1.75,0,1,1-3.5,0Zm1.15,3.88c0,.53.23.72.6.72s.59-.19.59-.72v-4c0-.52-.23-.72-.59-.72s-.6.2-.6.72Z" style="fill: rgb(38, 50, 56); transform-origin: 55.75px 160.955px;" id="elmorb8f7av3" class="animable"></path><path d="M54.8,168.68a1.14,1.14,0,0,0,1.26-.92h.78v7.33H55.69V169.5H54.8Z" style="fill: rgb(38, 50, 56); transform-origin: 55.82px 171.425px;" id="el9nii9kwemm" class="animable"></path><path d="M54,180a1.75,1.75,0,1,1,3.5,0v3.82a1.75,1.75,0,1,1-3.5,0Zm1.15,3.89c0,.52.23.72.6.72s.59-.2.59-.72v-4c0-.52-.23-.72-.59-.72s-.6.2-.6.72Z" style="fill: rgb(38, 50, 56); transform-origin: 55.75px 181.91px;" id="el34n9uk8tg8i" class="animable"></path><path d="M54.8,189.63a1.14,1.14,0,0,0,1.26-.92h.78V196H55.69v-5.59H54.8Z" style="fill: rgb(38, 50, 56); transform-origin: 55.82px 192.355px;" id="elkc8lopdqk6" class="animable"></path><path d="M54,200.94a1.75,1.75,0,1,1,3.5,0v3.81a1.75,1.75,0,1,1-3.5,0Zm1.15,3.89c0,.52.23.72.6.72s.59-.2.59-.72v-4c0-.53-.23-.72-.59-.72s-.6.19-.6.72Z" style="fill: rgb(38, 50, 56); transform-origin: 55.75px 202.845px;" id="eljcuvmmref9" class="animable"></path><path d="M54.8,210.58a1.14,1.14,0,0,0,1.26-.92h.78V217H55.69v-5.59H54.8Z" style="fill: rgb(38, 50, 56); transform-origin: 55.82px 213.33px;" id="elll1eiqbmm8" class="animable"></path><path d="M54,221.89a1.75,1.75,0,1,1,3.5,0v3.81a1.75,1.75,0,1,1-3.5,0Zm1.15,3.88c0,.53.23.72.6.72s.59-.19.59-.72v-4c0-.52-.23-.72-.59-.72s-.6.2-.6.72Z" style="fill: rgb(38, 50, 56); transform-origin: 55.75px 223.795px;" id="el8u00gs3load" class="animable"></path><path d="M54,232.36a1.75,1.75,0,1,1,3.5,0v3.81a1.75,1.75,0,1,1-3.5,0Zm1.15,3.89c0,.52.23.72.6.72s.59-.2.59-.72v-4c0-.52-.23-.72-.59-.72s-.6.2-.6.72Z" style="fill: rgb(38, 50, 56); transform-origin: 55.75px 234.265px;" id="el1q8mwu49y2b" class="animable"></path><path d="M54,242.84a1.75,1.75,0,1,1,3.5,0v3.81a1.75,1.75,0,1,1-3.5,0Zm1.15,3.88c0,.52.23.72.6.72s.59-.2.59-.72v-4c0-.52-.23-.72-.59-.72s-.6.2-.6.72Z" style="fill: rgb(38, 50, 56); transform-origin: 55.75px 244.745px;" id="eloa66iwnvm09" class="animable"></path><path d="M54.8,262.94a1.13,1.13,0,0,0,1.26-.92h.78v7.33H55.69v-5.59H54.8Z" style="fill: rgb(38, 50, 56); transform-origin: 55.82px 265.685px;" id="elxh13ae3iial" class="animable"></path><path d="M61,189.63a1.15,1.15,0,0,0,1.27-.92h.77V196H61.91v-5.59H61Z" style="fill: rgb(38, 50, 56); transform-origin: 62.02px 192.355px;" id="eljvz6xdh9z6" class="animable"></path><path d="M61,200.1a1.15,1.15,0,0,0,1.27-.92h.77v7.33H61.91v-5.59H61Z" style="fill: rgb(38, 50, 56); transform-origin: 62.02px 202.845px;" id="elw2b5lcxbehe" class="animable"></path><path d="M60.22,211.41a1.75,1.75,0,1,1,3.49,0v3.82a1.75,1.75,0,1,1-3.49,0Zm1.15,3.89c0,.52.23.72.59.72s.6-.2.6-.72v-4c0-.52-.23-.72-.6-.72s-.59.2-.59.72Z" style="fill: rgb(38, 50, 56); transform-origin: 61.965px 213.32px;" id="ellxzjje03h6k" class="animable"></path><path d="M60.22,221.89a1.75,1.75,0,1,1,3.49,0v3.81a1.75,1.75,0,1,1-3.49,0Zm1.15,3.88c0,.53.23.72.59.72s.6-.19.6-.72v-4c0-.52-.23-.72-.6-.72s-.59.2-.59.72Z" style="fill: rgb(38, 50, 56); transform-origin: 61.965px 223.795px;" id="el8nwfd9mky4i" class="animable"></path><path d="M61,231.52a1.14,1.14,0,0,0,1.27-.92h.77v7.33H61.91v-5.59H61Z" style="fill: rgb(38, 50, 56); transform-origin: 62.02px 234.265px;" id="eloozvhd820nk" class="animable"></path><path d="M61,252.47a1.15,1.15,0,0,0,1.27-.92h.77v7.33H61.91v-5.59H61Z" style="fill: rgb(38, 50, 56); transform-origin: 62.02px 255.215px;" id="el957q6qodm9" class="animable"></path><path d="M47.76,180a1.75,1.75,0,1,1,3.5,0v3.82a1.75,1.75,0,1,1-3.5,0Zm1.16,3.89c0,.52.23.72.59.72s.6-.2.6-.72v-4c0-.52-.23-.72-.6-.72s-.59.2-.59.72Z" style="fill: rgb(38, 50, 56); transform-origin: 49.51px 181.91px;" id="elsicagkyk12" class="animable"></path><path d="M48.57,189.63a1.15,1.15,0,0,0,1.27-.92h.77V196H49.46v-5.59h-.89Z" style="fill: rgb(38, 50, 56); transform-origin: 49.59px 192.355px;" id="elesz8g3y1eu" class="animable"></path><path d="M48.57,200.1a1.15,1.15,0,0,0,1.27-.92h.77v7.33H49.46v-5.59h-.89Z" style="fill: rgb(38, 50, 56); transform-origin: 49.59px 202.845px;" id="elr9d5d6i8wt" class="animable"></path><path d="M47.76,211.41a1.75,1.75,0,1,1,3.5,0v3.82a1.75,1.75,0,1,1-3.5,0Zm1.16,3.89c0,.52.23.72.59.72s.6-.2.6-.72v-4c0-.52-.23-.72-.6-.72s-.59.2-.59.72Z" style="fill: rgb(38, 50, 56); transform-origin: 49.51px 213.32px;" id="el738i08zoynw" class="animable"></path><path d="M48.57,221.05a1.15,1.15,0,0,0,1.27-.92h.77v7.33H49.46v-5.59h-.89Z" style="fill: rgb(38, 50, 56); transform-origin: 49.59px 223.795px;" id="el2uecuyqma" class="animable"></path><path d="M47.76,232.36a1.75,1.75,0,1,1,3.5,0v3.81a1.75,1.75,0,1,1-3.5,0Zm1.16,3.89c0,.52.23.72.59.72s.6-.2.6-.72v-4c0-.52-.23-.72-.6-.72s-.59.2-.59.72Z" style="fill: rgb(38, 50, 56); transform-origin: 49.51px 234.265px;" id="elksfoy9lk6c" class="animable"></path><path d="M41.54,159.05a1.75,1.75,0,1,1,3.49,0v3.81a1.75,1.75,0,1,1-3.49,0Zm1.15,3.88c0,.53.23.72.59.72s.6-.19.6-.72v-4c0-.53-.23-.73-.6-.73s-.59.2-.59.73Z" style="fill: rgb(38, 50, 56); transform-origin: 43.285px 160.955px;" id="el2y0p340vnam" class="animable"></path><path d="M42.34,179.16a1.15,1.15,0,0,0,1.27-.92h.77v7.32H43.23V180h-.89Z" style="fill: rgb(38, 50, 56); transform-origin: 43.36px 181.9px;" id="elpdhi3x10oi" class="animable"></path><path d="M41.54,190.47a1.75,1.75,0,1,1,3.49,0v3.81a1.75,1.75,0,1,1-3.49,0Zm1.15,3.88c0,.53.23.72.59.72s.6-.19.6-.72V190.4c0-.53-.23-.73-.6-.73s-.59.2-.59.73Z" style="fill: rgb(38, 50, 56); transform-origin: 43.285px 192.375px;" id="el6wl4ha8nswn" class="animable"></path><path d="M41.54,211.42a1.75,1.75,0,1,1,3.49,0v3.81a1.75,1.75,0,1,1-3.49,0Zm1.15,3.88c0,.52.23.72.59.72s.6-.2.6-.72v-4c0-.52-.23-.72-.6-.72s-.59.2-.59.72Z" style="fill: rgb(38, 50, 56); transform-origin: 43.285px 213.325px;" id="el340gg3kuitu" class="animable"></path><path d="M41.54,221.89a1.75,1.75,0,1,1,3.49,0v3.81a1.75,1.75,0,1,1-3.49,0Zm1.15,3.88c0,.53.23.73.59.73s.6-.2.6-.73v-4c0-.53-.23-.73-.6-.73s-.59.2-.59.73Z" style="fill: rgb(38, 50, 56); transform-origin: 43.285px 223.795px;" id="elv95th4ebot" class="animable"></path><path d="M41.54,232.36a1.75,1.75,0,1,1,3.49,0v3.81a1.75,1.75,0,1,1-3.49,0Zm1.15,3.89c0,.52.23.72.59.72s.6-.2.6-.72v-4c0-.52-.23-.72-.6-.72s-.59.2-.59.72Z" style="fill: rgb(38, 50, 56); transform-origin: 43.285px 234.265px;" id="elfmkqnwrjtab" class="animable"></path><path d="M42.34,263a1.15,1.15,0,0,0,1.27-.93h.77v7.33H43.23v-5.59h-.89Z" style="fill: rgb(38, 50, 56); transform-origin: 43.36px 265.735px;" id="el2fr2lest5ek" class="animable"></path></g><g id="freepik--icon-3--inject-2" class="animable" style="transform-origin: 393.13px 219.38px;"><path d="M393.13,256.61c-32.68-13.23-35.05-58.73-35.05-58.73h7v-5.44c16.59,0,28.05-10.29,28.05-10.29h0s11.46,10.29,28.05,10.29v5.44h7s-2.38,45.5-35.05,58.73Z" style="fill: none; stroke: rgb(38, 50, 56); stroke-linecap: round; stroke-linejoin: round; stroke-width: 1.10721px; transform-origin: 393.13px 219.38px;" id="elfy4j1007f8a" class="animable"></path><path d="M393.13,250.6c-21.41-10-27.61-36.56-29.32-48h6.4v-5.72a51.58,51.58,0,0,0,22.92-8.7,51.63,51.63,0,0,0,22.93,8.7v5.72h6.38C420.71,214,414.47,240.6,393.13,250.6Z" style="fill: none; stroke: rgb(38, 50, 56); stroke-linecap: round; stroke-linejoin: round; stroke-width: 1.10721px; transform-origin: 393.125px 219.39px;" id="el0dhadqd5pw8j" class="animable"></path><rect x="380.23" y="212.97" width="25.79" height="16.57" rx="1.35" style="fill: rgb(38, 50, 56); transform-origin: 393.125px 221.255px;" id="elg3wxa12l0mo" class="animable"></rect><path d="M393.59,199a9.28,9.28,0,0,0-9.73,9.26v1a.65.65,0,0,0,.65.65h2.34a.65.65,0,0,0,.65-.65v-.77a5.75,5.75,0,0,1,5.24-5.8,5.63,5.63,0,0,1,6,5.61v1a.65.65,0,0,0,.65.65h2.34a.65.65,0,0,0,.65-.65v-.7A9.45,9.45,0,0,0,393.59,199Z" style="fill: rgb(38, 50, 56); transform-origin: 393.121px 204.47px;" id="elfkyfl8uj997" class="animable"></path><path d="M395.55,219.4a2.42,2.42,0,1,0-3.48,2.17l-.88,3.89h3.87l-.88-3.89A2.43,2.43,0,0,0,395.55,219.4Z" style="fill: rgb(255, 255, 255); stroke: rgb(38, 50, 56); stroke-linecap: round; stroke-linejoin: round; stroke-width: 1.10721px; transform-origin: 393.13px 221.217px;" id="el2s0vf4tsqnx" class="animable"></path></g><g id="freepik--icon-2--inject-2" class="animable" style="transform-origin: 250.4px 73.67px;"><rect x="207.6" y="48.12" width="85.6" height="51.1" rx="3.32" style="fill: none; stroke: rgb(38, 50, 56); stroke-linecap: round; stroke-linejoin: round; stroke-width: 1.10721px; transform-origin: 250.4px 73.67px;" id="el3qb3ei9chyl" class="animable"></rect><g id="elet7d2pk2pgw"><rect x="214.42" y="55.26" width="27.07" height="36.81" rx="1.15" style="fill: none; stroke: rgb(38, 50, 56); stroke-linecap: round; stroke-linejoin: round; stroke-width: 1.10721px; transform-origin: 227.955px 73.665px; transform: rotate(180deg);" class="animable" id="elkirtrzu3ww"></rect></g><path d="M228,92.07H215.64a1.22,1.22,0,0,1-1.22-1.22v-8.5s6.91-.3,8.07-1.77-.12-3.77-.12-3.77c-.42-.52-.52-4.21-.52-4.21l-.42-.11c-.41-.1-1-3.16-1-4.31a1.74,1.74,0,0,1,1-1.58s-1-7.46,6.53-7.46,6.52,7.46,6.52,7.46a1.74,1.74,0,0,1,1,1.58c0,1.15-.54,4.21-1,4.31l-.42.11s-.1,3.69-.52,4.21c0,0-1.29,2.3-.12,3.77s8.07,1.77,8.07,1.77v8.5a1.21,1.21,0,0,1-1.22,1.22Z" style="fill: rgb(38, 50, 56); transform-origin: 227.955px 75.605px;" id="eljdx45xdpbdd" class="animable"></path><path d="M284.62,92.25H267.8A1.28,1.28,0,0,1,266.52,91h0a1.28,1.28,0,0,1,1.28-1.28h16.82A1.28,1.28,0,0,1,285.9,91h0A1.28,1.28,0,0,1,284.62,92.25Z" style="fill: rgb(38, 50, 56); transform-origin: 276.21px 90.985px;" id="elbokji0eknr9" class="animable"></path><path d="M284.62,57.65H249.75a1.28,1.28,0,0,1-1.28-1.28h0a1.28,1.28,0,0,1,1.28-1.28h34.87a1.28,1.28,0,0,1,1.28,1.28h0A1.28,1.28,0,0,1,284.62,57.65Z" style="fill: rgb(38, 50, 56); transform-origin: 267.185px 56.37px;" id="elschh35k4sxe" class="animable"></path><path d="M269.75,66.3h-20A1.28,1.28,0,0,1,248.47,65h0a1.28,1.28,0,0,1,1.28-1.28h20A1.28,1.28,0,0,1,271,65h0A1.28,1.28,0,0,1,269.75,66.3Z" style="fill: rgb(38, 50, 56); transform-origin: 259.735px 65.01px;" id="elwnujuzwgzaf" class="animable"></path><path d="M263.38,75H249.75a1.28,1.28,0,0,1-1.28-1.28h0a1.28,1.28,0,0,1,1.28-1.28h13.63a1.28,1.28,0,0,1,1.28,1.28h0A1.28,1.28,0,0,1,263.38,75Z" style="fill: rgb(38, 50, 56); transform-origin: 256.565px 73.72px;" id="eltvag69tqu67" class="animable"></path><path d="M269.75,83.6h-20a1.28,1.28,0,0,1-1.28-1.28h0A1.28,1.28,0,0,1,249.75,81h20A1.28,1.28,0,0,1,271,82.32h0A1.28,1.28,0,0,1,269.75,83.6Z" style="fill: rgb(38, 50, 56); transform-origin: 259.735px 82.3px;" id="elszz70149bw" class="animable"></path></g><g id="freepik--icon-1--inject-2" class="animable" style="transform-origin: 106.935px 219.38px;"><polygon points="127.16 184.18 127.16 233.38 113.92 246.62 78.76 246.62 78.76 184.18 127.16 184.18" style="fill: none; stroke: rgb(38, 50, 56); stroke-linecap: round; stroke-linejoin: round; stroke-width: 1.10721px; transform-origin: 102.96px 215.4px;" id="elihewz35h3g" class="animable"></polygon><polygon points="127.16 233.38 113.92 246.62 113.92 233.38 127.16 233.38" style="fill: rgb(38, 50, 56); stroke: rgb(38, 50, 56); stroke-linecap: round; stroke-linejoin: round; stroke-width: 1.10721px; transform-origin: 120.54px 240px;" id="el09h6pocc9uxq" class="animable"></polygon><line x1="90.55" y1="192.14" x2="119.76" y2="192.14" style="fill: none; stroke: rgb(38, 50, 56); stroke-linecap: round; stroke-linejoin: round; stroke-width: 1.10721px; transform-origin: 105.155px 192.14px;" id="el3kzhv42jpg" class="animable"></line><line x1="86.15" y1="197.64" x2="119.76" y2="197.64" style="fill: none; stroke: rgb(38, 50, 56); stroke-linecap: round; stroke-linejoin: round; stroke-width: 1.10721px; transform-origin: 102.955px 197.64px;" id="ely0izb3sjmia" class="animable"></line><line x1="86.15" y1="203.14" x2="119.76" y2="203.14" style="fill: none; stroke: rgb(38, 50, 56); stroke-linecap: round; stroke-linejoin: round; stroke-width: 1.10721px; transform-origin: 102.955px 203.14px;" id="ell6xsb2h023l" class="animable"></line><line x1="86.15" y1="208.64" x2="119.76" y2="208.64" style="fill: none; stroke: rgb(38, 50, 56); stroke-linecap: round; stroke-linejoin: round; stroke-width: 1.10721px; transform-origin: 102.955px 208.64px;" id="el1lvia5zx0sh" class="animable"></line><line x1="86.15" y1="214.14" x2="119.76" y2="214.14" style="fill: none; stroke: rgb(38, 50, 56); stroke-linecap: round; stroke-linejoin: round; stroke-width: 1.10721px; transform-origin: 102.955px 214.14px;" id="elk1mbmlftjqr" class="animable"></line><line x1="86.15" y1="219.64" x2="119.76" y2="219.64" style="fill: none; stroke: rgb(38, 50, 56); stroke-linecap: round; stroke-linejoin: round; stroke-width: 1.10721px; transform-origin: 102.955px 219.64px;" id="el7vhobqgxn57" class="animable"></line><line x1="86.15" y1="225.13" x2="119.76" y2="225.13" style="fill: none; stroke: rgb(38, 50, 56); stroke-linecap: round; stroke-linejoin: round; stroke-width: 1.10721px; transform-origin: 102.955px 225.13px;" id="ellvtelnjjzsj" class="animable"></line><line x1="86.15" y1="230.63" x2="115.37" y2="230.63" style="fill: none; stroke: rgb(38, 50, 56); stroke-linecap: round; stroke-linejoin: round; stroke-width: 1.10721px; transform-origin: 100.76px 230.63px;" id="elbbywjdnbhzk" class="animable"></line><polyline points="129.46 192.14 135.11 192.14 135.11 241.34 121.88 254.58 86.72 254.58 86.72 248.76" style="fill: none; stroke: rgb(38, 50, 56); stroke-linecap: round; stroke-linejoin: round; stroke-width: 1.10721px; transform-origin: 110.915px 223.36px;" id="elh1p87b62wz7" class="animable"></polyline><polygon points="135.11 241.34 121.88 254.58 121.88 241.34 135.11 241.34" style="fill: rgb(38, 50, 56); stroke: rgb(38, 50, 56); stroke-linecap: round; stroke-linejoin: round; stroke-width: 1.10721px; transform-origin: 128.495px 247.96px;" id="elpjsglt8vvy8" class="animable"></polygon></g><g id="freepik--Fingerprint--inject-2" class="animable" style="transform-origin: 250.4px 219.38px;"><rect x="187.58" y="149.97" width="125.64" height="138.82" rx="4.24" style="fill: #00FF88; stroke: rgb(38, 50, 56); stroke-linecap: round; stroke-linejoin: round; stroke-width: 1.10721px; transform-origin: 250.4px 219.38px;" id="elkhf5kyb2xkc" class="animable"></rect><g id="elx5iuki9g6g"><g style="opacity: 0.5; transform-origin: 250.4px 219.375px;" class="animable" id="elnr80g92788"><line x1="310.69" y1="196.25" x2="190.11" y2="196.25" style="fill: none; stroke: rgb(255, 255, 255); stroke-linecap: round; stroke-linejoin: round; stroke-width: 1.10721px; transform-origin: 250.4px 196.25px;" id="elwxz0okr0nsr" class="animable"></line><line x1="310.69" y1="211.67" x2="190.11" y2="211.67" style="fill: none; stroke: rgb(255, 255, 255); stroke-linecap: round; stroke-linejoin: round; stroke-width: 1.10721px; transform-origin: 250.4px 211.67px;" id="el8o48a09zjyl" class="animable"></line><line x1="310.69" y1="227.09" x2="190.11" y2="227.09" style="fill: none; stroke: rgb(255, 255, 255); stroke-linecap: round; stroke-linejoin: round; stroke-width: 1.10721px; transform-origin: 250.4px 227.09px;" id="elr5k5qtpgf3" class="animable"></line><line x1="310.69" y1="242.51" x2="190.11" y2="242.51" style="fill: none; stroke: rgb(255, 255, 255); stroke-linecap: round; stroke-linejoin: round; stroke-width: 1.10721px; transform-origin: 250.4px 242.51px;" id="el9f6dxmjn27e" class="animable"></line><line x1="310.69" y1="257.93" x2="190.11" y2="257.93" style="fill: none; stroke: rgb(255, 255, 255); stroke-linecap: round; stroke-linejoin: round; stroke-width: 1.10721px; transform-origin: 250.4px 257.93px;" id="el6kl9fcxe7lj" class="animable"></line><line x1="310.69" y1="273.36" x2="190.11" y2="273.36" style="fill: none; stroke: rgb(255, 255, 255); stroke-linecap: round; stroke-linejoin: round; stroke-width: 1.10721px; transform-origin: 250.4px 273.36px;" id="elt4hgj05ey6" class="animable"></line><line x1="310.69" y1="180.82" x2="190.11" y2="180.82" style="fill: none; stroke: rgb(255, 255, 255); stroke-linecap: round; stroke-linejoin: round; stroke-width: 1.10721px; transform-origin: 250.4px 180.82px;" id="el598grianc3s" class="animable"></line><line x1="310.69" y1="165.4" x2="190.11" y2="165.4" style="fill: none; stroke: rgb(255, 255, 255); stroke-linecap: round; stroke-linejoin: round; stroke-width: 1.10721px; transform-origin: 250.4px 165.4px;" id="ely3i9i1ec7q" class="animable"></line><line x1="281.88" y1="286.31" x2="281.88" y2="152.44" style="fill: none; stroke: rgb(255, 255, 255); stroke-linecap: round; stroke-linejoin: round; stroke-width: 1.10721px; transform-origin: 281.88px 219.375px;" id="elep5k12elq69" class="animable"></line><line x1="266.14" y1="286.31" x2="266.14" y2="152.44" style="fill: none; stroke: rgb(255, 255, 255); stroke-linecap: round; stroke-linejoin: round; stroke-width: 1.10721px; transform-origin: 266.14px 219.375px;" id="el0qnbvklxg87" class="animable"></line><line x1="250.4" y1="286.31" x2="250.4" y2="152.44" style="fill: none; stroke: rgb(255, 255, 255); stroke-linecap: round; stroke-linejoin: round; stroke-width: 1.10721px; transform-origin: 250.4px 219.375px;" id="elw6oo6ur6p9" class="animable"></line><line x1="234.66" y1="286.31" x2="234.66" y2="152.44" style="fill: none; stroke: rgb(255, 255, 255); stroke-linecap: round; stroke-linejoin: round; stroke-width: 1.10721px; transform-origin: 234.66px 219.375px;" id="elz5wtu9yb71g" class="animable"></line><line x1="218.92" y1="286.31" x2="218.92" y2="152.44" style="fill: none; stroke: rgb(255, 255, 255); stroke-linecap: round; stroke-linejoin: round; stroke-width: 1.10721px; transform-origin: 218.92px 219.375px;" id="el7d91k3r8jrn" class="animable"></line><line x1="203.19" y1="286.31" x2="203.19" y2="152.44" style="fill: none; stroke: rgb(255, 255, 255); stroke-linecap: round; stroke-linejoin: round; stroke-width: 1.10721px; transform-origin: 203.19px 219.375px;" id="elgchlctnofo6" class="animable"></line><line x1="297.62" y1="286.31" x2="297.62" y2="152.44" style="fill: none; stroke: rgb(255, 255, 255); stroke-linecap: round; stroke-linejoin: round; stroke-width: 1.10721px; transform-origin: 297.62px 219.375px;" id="eluj2i26tgh4" class="animable"></line></g></g><path d="M246,261.67a148.87,148.87,0,0,1,5.51-20.51c.47-1.35,1-2.71,1.58-4.16,1.37-3.5,4.18-10.65,3.12-12.78a1.41,1.41,0,0,0-1.17-.81.39.39,0,0,0-.29.11c-3.12,2.55-5.13,9.62-6.59,14.78l-.49,1.74a133.29,133.29,0,0,0-4.1,21.18" style="fill: none; stroke: rgb(38, 50, 56); stroke-linecap: round; stroke-linejoin: round; stroke-width: 1.10721px; transform-origin: 250.007px 242.54px;" id="elkg5iwj06ll" class="animable"></path><path d="M250.63,262a143.74,143.74,0,0,1,5.23-19.31c.44-1.29,1-2.64,1.53-4.06,2.19-5.57,4.91-12.47,2.95-16.42a6,6,0,0,0-5.26-3.34A4.91,4.91,0,0,0,251.9,220c-4.23,3.45-6.37,11-8.09,17.06l-.49,1.73a133.57,133.57,0,0,0-4.13,21" style="fill: none; stroke: rgb(38, 50, 56); stroke-linecap: round; stroke-linejoin: round; stroke-width: 1.10721px; transform-origin: 250.102px 240.435px;" id="elp7ma36snnq" class="animable"></path><path d="M255.37,261.55a139.12,139.12,0,0,1,4.79-17.38c2.38-6.79,7.74-17,4.26-24-2.85-5.73-10.31-7.86-15.4-3.7-5.82,4.74-8.13,14.25-10.09,21.06a137.78,137.78,0,0,0-4.07,20" style="fill: none; stroke: rgb(38, 50, 56); stroke-linecap: round; stroke-linejoin: round; stroke-width: 1.10721px; transform-origin: 250.211px 237.924px;" id="el4vq59ivg5qp" class="animable"></path><path d="M260.35,260.17a127.94,127.94,0,0,1,4.12-14.49c.39-1.13.89-2.39,1.42-3.74,2.84-7.23,6.38-16.24,2.61-23.82a15.15,15.15,0,0,0-13.42-8.4,14,14,0,0,0-8.94,3.19c-6.46,5.27-9,14.36-11.11,21.65l-.48,1.69a136.16,136.16,0,0,0-3.83,18.09" style="fill: none; stroke: rgb(38, 50, 56); stroke-linecap: round; stroke-linejoin: round; stroke-width: 1.10721px; transform-origin: 250.429px 234.945px;" id="elrrns3jdfnb" class="animable"></path><path d="M265.67,257.54c.93-3.66,1.95-7.05,3.1-10.35.38-1.07.85-2.28,1.35-3.55,3-7.68,7.13-18.16,2.46-27.54a19.71,19.71,0,0,0-17.5-10.94,18.48,18.48,0,0,0-11.82,4.22c-7.58,6.18-10.37,16-12.62,23.94l-.48,1.68a137.93,137.93,0,0,0-3.39,15.07" style="fill: none; stroke: rgb(38, 50, 56); stroke-linecap: round; stroke-linejoin: round; stroke-width: 1.10721px; transform-origin: 250.728px 231.35px;" id="el8nhjohyblsw" class="animable"></path><path d="M271.16,253.09c1-7.32,6.9-16,7.48-26.15.53-9.3-2.53-15.26-4.7-18.25a5.52,5.52,0,0,1-.64-5.12,19.74,19.74,0,0,0-.14-13.12" style="fill: none; stroke: rgb(38, 50, 56); stroke-linecap: round; stroke-linejoin: round; stroke-width: 1.10721px; transform-origin: 274.93px 221.77px;" id="eligtrw5lmcr9" class="animable"></path><path d="M257.3,176.78C265,181.6,270,189.19,270.39,199c.13,3.52-2.73,4.73-6.31,3.64-7.49-2.28-25.34-8.12-36.22,22.47a117.4,117.4,0,0,0-4.6,19.47" style="fill: none; stroke: rgb(38, 50, 56); stroke-linecap: round; stroke-linejoin: round; stroke-width: 1.10721px; transform-origin: 246.827px 210.68px;" id="elmqywc29tt3" class="animable"></path><path d="M242,177.28a29.44,29.44,0,0,1,13.83,3.24c7.31,3.93,11.91,13.17,9.56,15.52-2.61,2.61-7.46-3.69-22.29,2.39-7.13,2.92-12.19,8.87-15.63,15.63a67.1,67.1,0,0,0-3.92,9.58,116.41,116.41,0,0,0-3.4,12.9" style="fill: none; stroke: rgb(38, 50, 56); stroke-linecap: round; stroke-linejoin: round; stroke-width: 1.10721px; transform-origin: 243.079px 206.909px;" id="elgglxav8myd" class="animable"></path><path d="M233.57,182.92a32.43,32.43,0,0,1,8-1.07c13.09-.3,18,6.68,16.56,8.45-1.21,1.49-3.9.65-7.59,1.1-10.65,1.31-19.07,7.37-24.74,16.33a65.22,65.22,0,0,0-6.64,14.48c-.3.91-.59,1.83-.87,2.75" style="fill: none; stroke: rgb(38, 50, 56); stroke-linecap: round; stroke-linejoin: round; stroke-width: 1.10721px; transform-origin: 238.331px 203.4px;" id="elwvc9yynvv7" class="animable"></path><path d="M227.4,190.45a23.14,23.14,0,0,1,15.46-5.12c1.66,0,5.76.54,6.31,2.11.73,2.06-5.93-.74-15.58,5.69-12.37,8.25-13.87,16.07-13.87,16.07" style="fill: none; stroke: rgb(38, 50, 56); stroke-linecap: round; stroke-linejoin: round; stroke-width: 1.10721px; transform-origin: 234.472px 197.256px;" id="els0x9n7rcxxn" class="animable"></path><path d="M276.41,247.55s6.71-14.49,6-25.69c-.44-7.21-4-11.73-4.56-14.94s1-4,.58-6.94" style="fill: none; stroke: rgb(38, 50, 56); stroke-linecap: round; stroke-linejoin: round; stroke-width: 1.10721px; transform-origin: 279.436px 223.765px;" id="elpcxaywbsver" class="animable"></path><polyline points="196.04 179.34 196.04 158.88 216.5 158.88" style="fill: none; stroke: rgb(38, 50, 56); stroke-linecap: round; stroke-linejoin: round; stroke-width: 1.10721px; transform-origin: 206.27px 169.11px;" id="elelnos9zqpzq" class="animable"></polyline><polyline points="216.5 279.88 196.04 279.88 196.04 259.42" style="fill: none; stroke: rgb(38, 50, 56); stroke-linecap: round; stroke-linejoin: round; stroke-width: 1.10721px; transform-origin: 206.27px 269.65px;" id="elkinrded5dt8" class="animable"></polyline><polyline points="304.77 179.34 304.77 158.88 284.31 158.88" style="fill: none; stroke: rgb(38, 50, 56); stroke-linecap: round; stroke-linejoin: round; stroke-width: 1.10721px; transform-origin: 294.54px 169.11px;" id="el4mm23z35v7" class="animable"></polyline><polyline points="284.31 279.88 304.77 279.88 304.77 259.42" style="fill: none; stroke: rgb(38, 50, 56); stroke-linecap: round; stroke-linejoin: round; stroke-width: 1.10721px; transform-origin: 294.54px 269.65px;" id="elgzknwuxit1w" class="animable"></polyline></g><g id="freepik--Hand--inject-2" class="animable" style="transform-origin: 303.713px 356.746px;"><path d="M391.68,468c-5.34-8-10.94-16.44-15.54-23.43l0,0c-5.88-8.91-10.12-15.42-10.12-15.42-2.25-10.53-5.44-14.66-8.65-23.31s-.56-16.36.77-27.07-.77-20.69-1.89-27.46.19-13.16,0-14.66-6.58-9.4-9-15.23a24.82,24.82,0,0,0-4.53-7.08,20.7,20.7,0,0,0-7.68-5.51,16.67,16.67,0,0,0-3.82-1c-3-.43-5.42.05-7.84.05-3.39,0-10.53-5.82-15.23-6.75a23.61,23.61,0,0,0-2.64-.37h0c-3.89-.37-8,0-12.55.36s-9.84-3.95-14.1-5.3l-.07,0a6.56,6.56,0,0,0-2.94-.32c-4.51.75-13,1.5-13,1.5s-.75-5.82-1.13-13.72c-.07-1.37-.17-2.69-.29-4v0c-.44-4.88-1.14-9.24-1.25-13.23,0-1,0-2.07,0-3.07.37-5.62.2-10,0-18.64,0-.29,0-.6,0-.91,0-2.69,0-5.26-.16-7.58a0,0,0,0,0,0,0c-.31-5.63-1.56-9.79-7.16-10.65-4.89-.75-8.27,1.69-10.34,9.78s-3.57,7.52-4.13,19.36-3.21,19.38-2.83,25.39-.94,17.67-.94,17.67c-2.25-1.13-4.32-.19-4.71.75s-2.05,10.16-3.38,16.74c-1.16,5.85-6.49,11.26-8.45,15.29l0,.09a8.84,8.84,0,0,0-.52,1.35c-1.13,4.14-.56,13-.56,24.26s-2.82,22.94,0,30.45a15.47,15.47,0,0,0,2.49,4.22c4.33,5.35,12.28,10,19.51,18.53,9,10.72,15.42,18.62,21.43,22.2,4.31,2.54,6.2,4.62,7,7.36v0a14.77,14.77,0,0,1,.49,3.64c.08,2.4,1.38,4.23,3.58,7.27a97.43,97.43,0,0,1,9,14.78c2.41,4.83,6.1,14,10,24.16Z" style="fill: rgb(255, 255, 255); transform-origin: 303.713px 356.781px;" id="el1htlqkkskeq" class="animable"></path><g id="elpj1ijnq69g8"><path d="M260.15,262.93c-.06,1-.07,2,0,3.07-7.19-1.36-21.07,2.19-21.28,6.43-.24,5.17-.87,17.39,1.76,20.24s8.27,4.67,8.27,4.67a12,12,0,0,0-1.24.16h0l-.14,0a9,9,0,0,0-4.7,2.64h0c-5.5,5.64-5.73,18.14-3.93,24.16,7.53,25-4.66,44.78-9,42.38s-4.69-23.89-3.38-28.92a33.37,33.37,0,0,0,1.15-9c-1.92-.64-5.95.29-9.65,1.44l0-.09c2-4,7.29-9.44,8.45-15.29,1.33-6.58,3-15.8,3.38-16.74s2.46-1.88,4.71-.75c0,0,1.32-11.65.94-17.67s2.26-13.54,2.83-25.39,2.06-11.27,4.13-19.36,5.45-10.53,10.34-9.78c5.6.86,6.85,5,7.16,10.65a19.66,19.66,0,0,0-2-1.66,8.91,8.91,0,0,0-6.23-1.84c-2.59.36-4.86,3-6.3,5.72h0c-2.07,4-2.41,8.29.5,6.82,3.3-1.65,10.11-1.1,14.26-.55C260.35,252.9,260.52,257.31,260.15,262.93Z" style="fill: #00FF88; opacity: 0.4; transform-origin: 239.19px 295.94px;" class="animable" id="el2u1b7hew8dq"></path></g><g id="ela68h4olgjrv"><path d="M267.83,442.25a14.77,14.77,0,0,0-.49-3.64v0c-.79-2.74-2.68-4.82-7-7.36-6-3.58-12.41-11.48-21.43-22.2-7.23-8.57-15.18-13.18-19.51-18.53,5.45,2.95,12.85,1.43,15.18,6.1,3.39,6.74,19.31,17,19.31,17C269.43,429,267.83,442.25,267.83,442.25Z" style="fill: #00FF88; opacity: 0.4; transform-origin: 243.638px 416.385px;" class="animable" id="elhmir8y9su2m"></path></g><g id="elf119kbi1grc"><path d="M278.7,295.78c-1.83-.37-6.79,11.86-7.26,16.2-1.25,11.25,4.52,45.93-2.9,45.15-3.07-.32-6.67-16.52-6.88-24.07-.67-22.93.25-32.46.25-32.46s-1.64-12.7-.54-21.35c.12,1.3.22,2.62.29,4,.38,7.9,1.13,13.72,1.13,13.72s8.46-.75,13-1.5A6.56,6.56,0,0,1,278.7,295.78Z" style="fill: #00FF88; opacity: 0.4; transform-origin: 269.845px 318.196px;" class="animable" id="elaj4wf6pjvud"></path></g><g id="elhjdpdpewgre"><path d="M305.42,300.75c-4,.36-8,4.27-11.29,5-4,.85-11.35-8.16-15.36-9.92,4.26,1.35,9.6,5.59,14.1,5.3S301.53,300.38,305.42,300.75Z" style="fill: #00FF88; opacity: 0.4; transform-origin: 292.095px 300.818px;" class="animable" id="elurs2ux589q"></path></g><g id="elnxrympapnrg"><path d="M331.17,307.82a31.47,31.47,0,0,0-4.73,8.21c-3.22,10.41-.18,49.8-5.37,43.35-6.76-8.38.3-37.45-4.63-48.55-1.56-3.55-7.13-9.23-8.34-9.71,4.7.93,11.84,6.75,15.23,6.75C325.75,307.87,328.18,307.39,331.17,307.82Z" style="fill: #00FF88; opacity: 0.4; transform-origin: 319.635px 330.605px;" class="animable" id="elx3ek7f5zzlc"></path></g><g id="el75unvyfaenm"><path d="M376.12,444.56c-5.27-5.94-10.79-11.6-14.4-13.72-8.79-5.18-11.31-10.54-12.07-19.47s1.51-8.74,4.14-17.57-2.26-19.75-1.88-17.39-3.77,18.7-6.82,19.51-4.08-10.21-4.46-19.19,4.51-50.8,3.14-59a11.55,11.55,0,0,0-1.1-3.42,24.82,24.82,0,0,1,4.53,7.08c2.45,5.83,8.84,13.73,9,15.23s-1.13,7.9,0,14.66,3.2,16.73,1.89,27.46-4,18.42-.77,27.07,6.4,12.78,8.65,23.31C366,429.14,370.24,435.65,376.12,444.56Z" style="fill: #00FF88; opacity: 0.4; transform-origin: 358.364px 379.435px;" class="animable" id="el60v3m88nukj"></path></g><g id="el79et8vgtxgq"><path d="M296.75,323c2,2.1,3.26,29.62,4.39,36.39s-2.38,23-4.39,18.06S288.61,314.44,296.75,323Z" style="fill: #00FF88; opacity: 0.4; transform-origin: 297.001px 350.256px;" class="animable" id="eldoydw4cfzab"></path></g><path d="M289,484.6c-3.32-8.58-6.39-16.09-8.49-20.3a97.43,97.43,0,0,0-9-14.78c-2.2-3-3.5-4.87-3.58-7.27a14.77,14.77,0,0,0-.49-3.64v0c-.79-2.74-2.68-4.82-7-7.36-6-3.58-12.41-11.48-21.43-22.2-7.23-8.57-15.18-13.18-19.51-18.53a15.47,15.47,0,0,1-2.49-4.22c-2.82-7.51,0-19.18,0-30.45s-.57-20.12.56-24.26a8.84,8.84,0,0,1,.52-1.35l0-.09c2-4,7.29-9.44,8.45-15.29,1.33-6.58,3-15.8,3.38-16.74s2.46-1.88,4.71-.75c0,0,1.32-11.65.94-17.67s2.26-13.54,2.83-25.39,2.06-11.27,4.13-19.36,5.45-10.53,10.34-9.78c5.6.86,6.85,5,7.16,10.65a0,0,0,0,1,0,0c.13,2.32.11,4.89.16,7.58,0,.31,0,.62,0,.91.18,8.61.35,13,0,18.64-.06,1-.07,2,0,3.07.11,4,.81,8.35,1.25,13.23v0c.12,1.3.22,2.62.29,4,.38,7.9,1.13,13.72,1.13,13.72s8.46-.75,13-1.5a6.56,6.56,0,0,1,2.94.32l.07,0c4.26,1.35,9.6,5.59,14.1,5.3s8.66-.73,12.55-.36h0a23.61,23.61,0,0,1,2.64.37c4.7.93,11.84,6.75,15.23,6.75,2.42,0,4.85-.48,7.84-.05a16.67,16.67,0,0,1,3.82,1,20.7,20.7,0,0,1,7.68,5.51,24.82,24.82,0,0,1,4.53,7.08c2.45,5.83,8.84,13.73,9,15.23s-1.13,7.9,0,14.66,3.2,16.73,1.89,27.46-4,18.42-.77,27.07,6.4,12.78,8.65,23.31c0,0,4.24,6.51,10.12,15.42l0,0c4.08,6.19,8.94,13.55,13.72,20.7" style="fill: none; stroke: rgb(38, 50, 56); stroke-linecap: round; stroke-linejoin: round; stroke-width: 1.10721px; transform-origin: 302.813px 354.821px;" id="eliv7zxzl92" class="animable"></path><path d="M234.58,297.34c0,8.28-.75,18.55-2,22.82s-.41,18.55-2.71,24.56" style="fill: none; stroke: rgb(38, 50, 56); stroke-linecap: round; stroke-linejoin: round; stroke-width: 1.10721px; transform-origin: 232.225px 321.03px;" id="elf330exo0jgc" class="animable"></path><path d="M238.85,303.86s5.76-6.52,10-6.52,8.53,2.76,13,3.26,9.21-2.83,13.54-3.63" style="fill: none; stroke: rgb(38, 50, 56); stroke-linecap: round; stroke-linejoin: round; stroke-width: 1.10721px; transform-origin: 257.12px 300.415px;" id="ellc8wv583whn" class="animable"></path><path d="M242.1,273.69s7.78-2.84,11.79,0" style="fill: none; stroke: rgb(38, 50, 56); stroke-linecap: round; stroke-linejoin: round; stroke-width: 1.10721px; transform-origin: 247.995px 273.059px;" id="elyb2n5jiwkk" class="animable"></path><path d="M248,270s2.38-.65,5.89,1.05" style="fill: none; stroke: rgb(38, 50, 56); stroke-linecap: round; stroke-linejoin: round; stroke-width: 1.10721px; transform-origin: 250.945px 270.464px;" id="eldcel9ncuw6h" class="animable"></path><path d="M245.92,250a18.41,18.41,0,0,1,8,0" style="fill: none; stroke: rgb(38, 50, 56); stroke-linecap: round; stroke-linejoin: round; stroke-width: 1.10721px; transform-origin: 249.92px 249.78px;" id="elt2mzdn4dhgs" class="animable"></path><path d="M218,330.11s5-2.43,7-2.68" style="fill: none; stroke: rgb(38, 50, 56); stroke-linecap: round; stroke-linejoin: round; stroke-width: 1.10721px; transform-origin: 221.5px 328.77px;" id="elyfcv2yql38c" class="animable"></path><path d="M231.21,337.81s-3,4.66-3.56,6.91" style="fill: none; stroke: rgb(38, 50, 56); stroke-linecap: round; stroke-linejoin: round; stroke-width: 1.10721px; transform-origin: 229.43px 341.265px;" id="elt2t4532l1c" class="animable"></path><path d="M245.92,229.66s-1.2,9.57,0,10.42,10.47,1.66,11.23,0,.89-8.67.89-8.67S252.49,221.88,245.92,229.66Z" style="fill: none; stroke: rgb(38, 50, 56); stroke-linecap: round; stroke-linejoin: round; stroke-width: 1.10721px; transform-origin: 251.713px 233.824px;" id="el5dls7xaarvn" class="animable"></path><path d="M226.5,314.83s7.69-3.88,7.87-9.43-2.08-5.49-4.94-5.52" style="fill: none; stroke: rgb(38, 50, 56); stroke-linecap: round; stroke-linejoin: round; stroke-width: 1.10721px; transform-origin: 230.44px 307.355px;" id="elinu7j44s0t9" class="animable"></path><path d="M346.39,327.43c.25,8.77-2.25,34.34-2.51,38.1s0,13.37,0,13.37" style="fill: none; stroke: rgb(38, 50, 56); stroke-linecap: round; stroke-linejoin: round; stroke-width: 1.10721px; transform-origin: 345.086px 353.165px;" id="eloht3dgkpth" class="animable"></path><path d="M291.49,307.35c8.27,12,0,7.48,5.26,64.95" style="fill: none; stroke: rgb(38, 50, 56); stroke-linecap: round; stroke-linejoin: round; stroke-width: 1.10721px; transform-origin: 294.12px 339.825px;" id="elefnsnuzwmuo" class="animable"></path><path d="M366,429.14s-7.33-5.7-8.59-9" style="fill: none; stroke: rgb(38, 50, 56); stroke-linecap: round; stroke-linejoin: round; stroke-width: 1.10721px; transform-origin: 361.705px 424.64px;" id="elus1o9zh7ca" class="animable"></path><path d="M263.66,426.44c2.2,3.65,3.59,11.65,3.67,12.14v0" style="fill: none; stroke: rgb(38, 50, 56); stroke-linecap: round; stroke-linejoin: round; stroke-width: 1.10721px; transform-origin: 265.495px 432.51px;" id="elpf7he46iv2p" class="animable"></path></g><defs>     <filter id="active" height="200%">         <feMorphology in="SourceAlpha" result="DILATED" operator="dilate" radius="2"></feMorphology>                <feFlood flood-color="#32DFEC" flood-opacity="1" result="PINK"></feFlood>        <feComposite in="PINK" in2="DILATED" operator="in" result="OUTLINE"></feComposite>        <feMerge>            <feMergeNode in="OUTLINE"></feMergeNode>            <feMergeNode in="SourceGraphic"></feMergeNode>        </feMerge>    </filter>    <filter id="hover" height="200%">        <feMorphology in="SourceAlpha" result="DILATED" operator="dilate" radius="2"></feMorphology>                <feFlood flood-color="#ff0000" flood-opacity="0.5" result="PINK"></feFlood>        <feComposite in="PINK" in2="DILATED" operator="in" result="OUTLINE"></feComposite>        <feMerge>            <feMergeNode in="OUTLINE"></feMergeNode>            <feMergeNode in="SourceGraphic"></feMergeNode>        </feMerge>            <feColorMatrix type="matrix" values="0   0   0   0   0                0   1   0   0   0                0   0   0   0   0                0   0   0   1   0 "></feColorMatrix>    </filter></defs></svg>